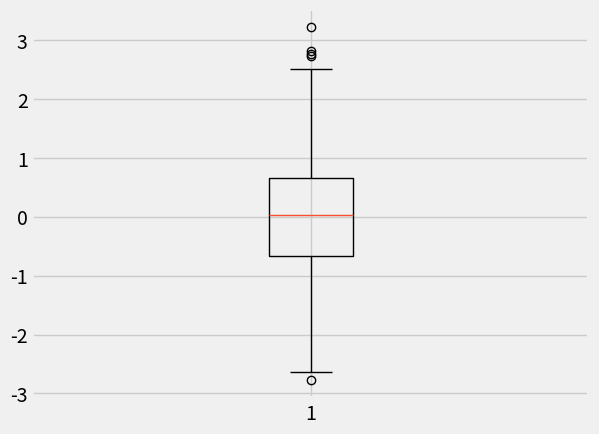

Write Python code to recreate this figure. (Note: this script raises an exception after producing the figure.)
import matplotlib.pyplot as plt
import numpy as np
import collections
import scipy.stats as stats

plt.style.use('fivethirtyeight')
plt.figure()
test_data = np.random.normal(size=1000)
#Counter
c = collections.Counter(test_data)
count_sum = sum(c.values())
#for k,v in c.iteritems():
#	print("Frequency of "+str(k)+" is "+str(float(v)/count_sum))
# Boxplot
plt.boxplot(test_data)
plt.savefig("plots/boxplot1.png")
plt.show()
# Histogram
plt.hist(test_data)
plt.savefig("plots/hist1.png")
plt.show()
# QQ plot
graph1 = stats.probplot(test_data, dist="norm", plot=plt)
plt.savefig("plots/qq1.png")
plt.show()

# Second plot
plt.figure()
test2 = np.random.uniform(size=1000)
# Boxplot
plt.boxplot(test2)
plt.savefig("plots/boxplot2.png")
plt.show()
# Histogram
plt.hist(test2)
plt.savefig("plots/hist2.png")
plt.show()
# QQ plot
graph2 = stats.probplot(test2, dist="uniform", plot=plt)
plt.savefig("plots/qq2.png")
plt.show()



